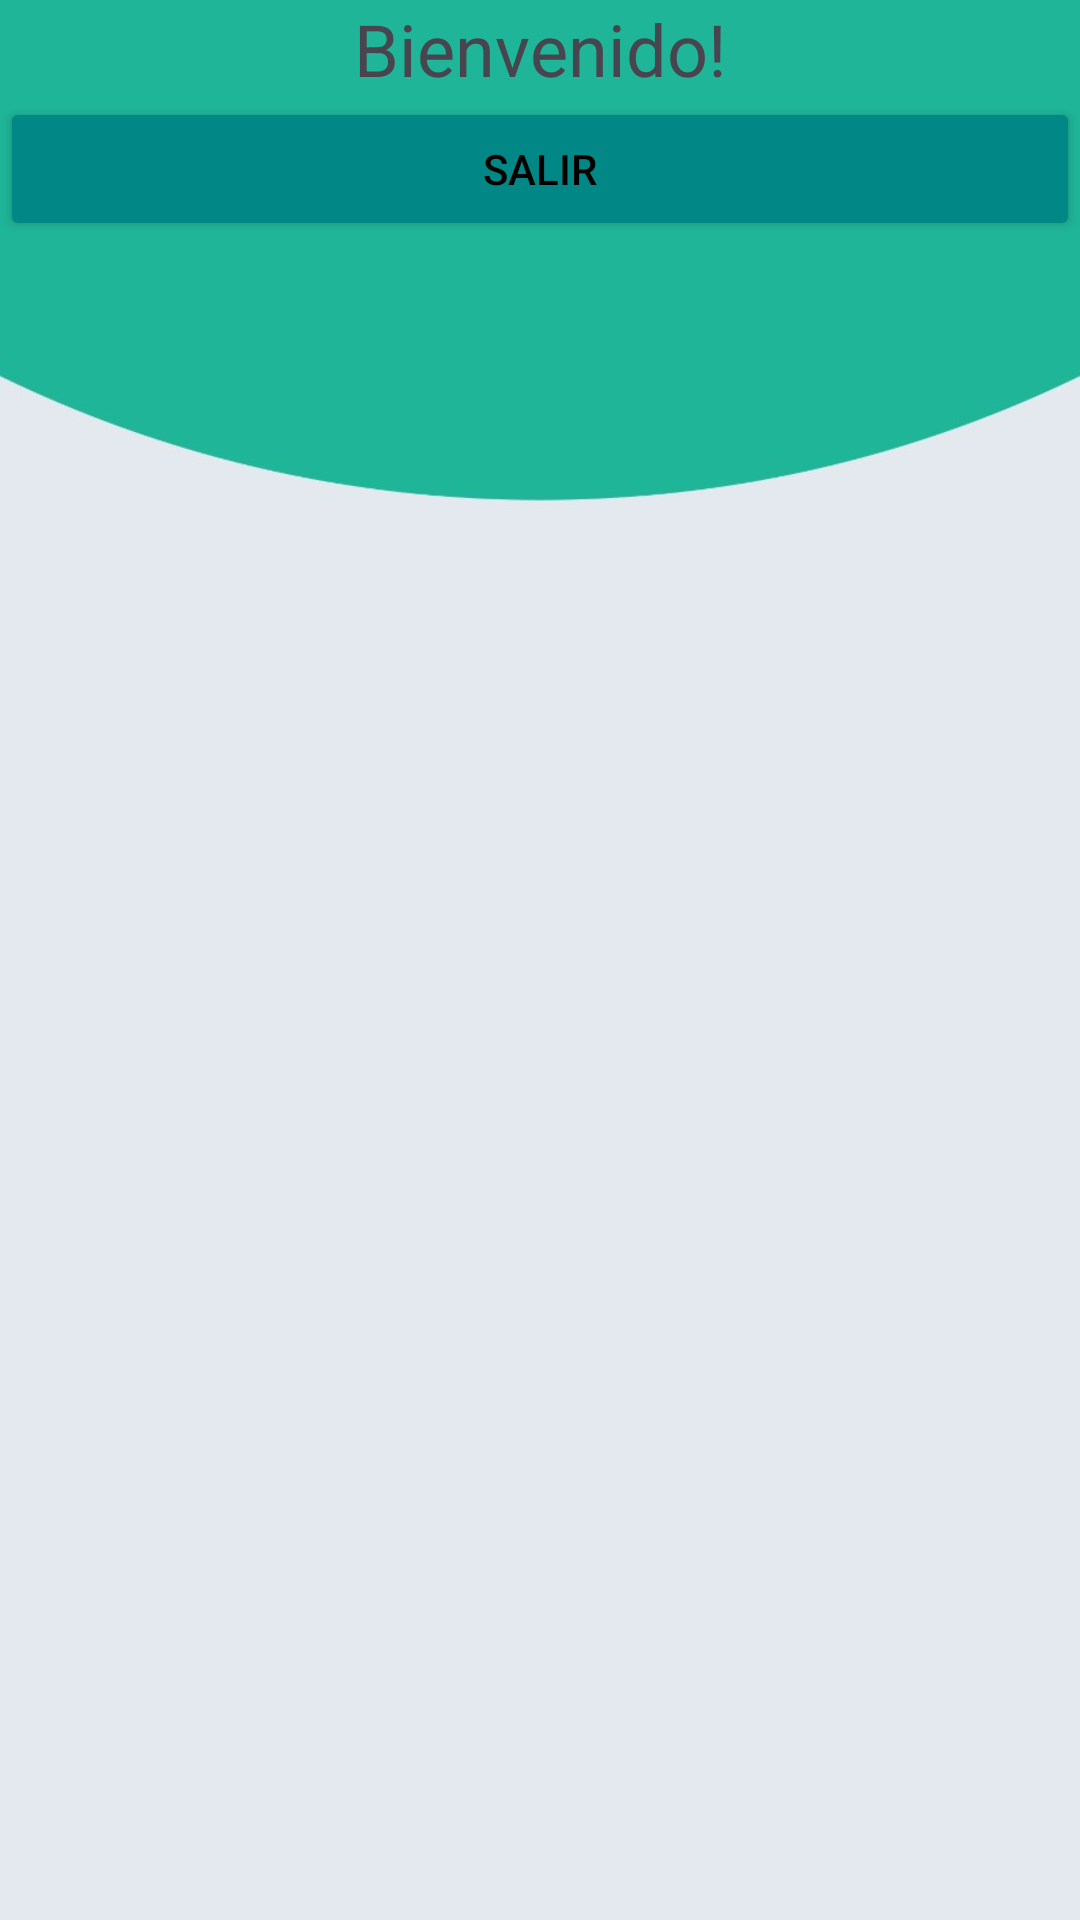

This screen was rendered from an Android layout file. Write that file and the resources it references.
<!-- AndroidManifest.xml: application theme Theme.Ordereats -->
<!-- res/layout/activity_login.xml -->
<?xml version="1.0" encoding="utf-8"?>
<LinearLayout xmlns:android="http://schemas.android.com/apk/res/android"
    xmlns:app="http://schemas.android.com/apk/res-auto"
    xmlns:tools="http://schemas.android.com/tools"
    android:layout_width="match_parent"
    android:layout_height="match_parent"
    android:orientation="vertical"
    android:background="@drawable/main"
    tools:context=".LoginActivity">

    <TextView
        android:id="@+id/txtWelcome"
        android:layout_width="match_parent"
        android:layout_height="wrap_content"
        android:text="Bienvenido!"
        android:textAlignment="center"
        android:textSize="24sp" />

    <Button
        android:id="@+id/btnLogout"
        android:layout_width="match_parent"
        android:layout_height="wrap_content"
        android:backgroundTint="@color/teal_700"
        android:text="Salir"
        android:textColor="@color/black" />
</LinearLayout>
<!-- resources referenced by this layout -->
<resources>
  <!-- drawable main: jpg bitmap (drawable, 14010 bytes) -->
  <style name="Theme.Ordereats" parent="Base.Theme.Ordereats" />
  <style name="Base.Theme.Ordereats" parent="Theme.Material3.DayNight.NoActionBar">
          
          
      </style>
  <!-- not gathered from this repository: default colours our renderer supplied (Android Studio template values) -->
  <color name="teal_700">#FF018786</color>
  <color name="black">#FF000000</color>
</resources>
